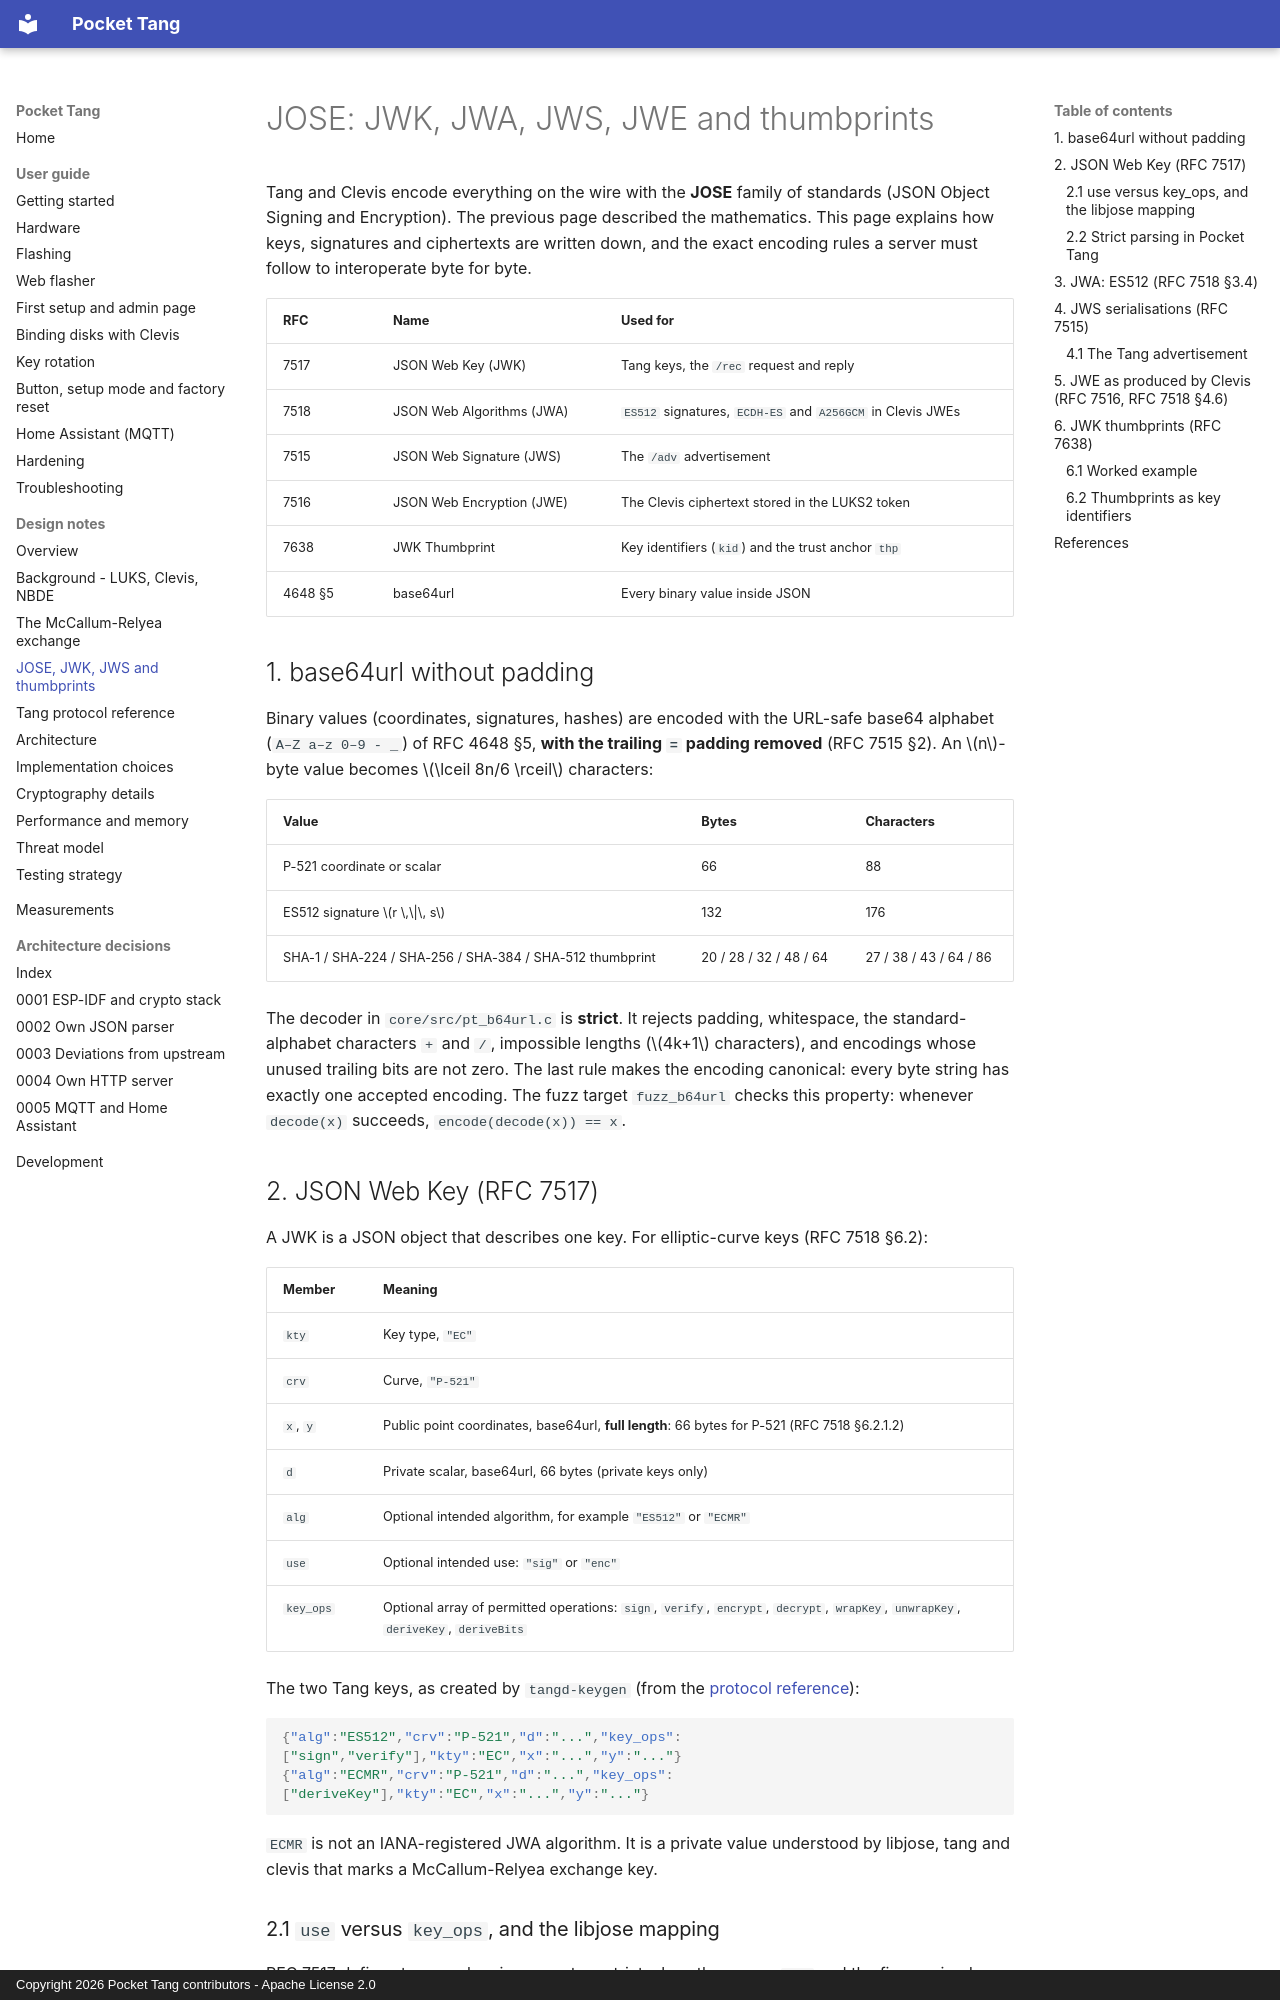

repository: BoniFederico/pocket-tang · page: design/jose/index.html · generator: mkdocs · copyright: Copyright 2026 Pocket Tang contributors - Apache License 2.0

# JOSE: JWK, JWA, JWS, JWE and thumbprints

Tang and Clevis encode everything on the wire with the **JOSE** family of standards (JSON Object
Signing and Encryption). The previous page described the mathematics. This page explains how
keys, signatures and ciphertexts are written down, and the exact encoding rules a server must
follow to interoperate byte for byte.

| RFC | Name | Used for |
|-----|------|----------|
| 7517 | JSON Web Key (JWK) | Tang keys, the `/rec` request and reply |
| 7518 | JSON Web Algorithms (JWA) | `ES512` signatures, `ECDH-ES` and `A256GCM` in Clevis JWEs |
| 7515 | JSON Web Signature (JWS) | The `/adv` advertisement |
| 7516 | JSON Web Encryption (JWE) | The Clevis ciphertext stored in the LUKS2 token |
| 7638 | JWK Thumbprint | Key identifiers (`kid`) and the trust anchor `thp` |
| 4648 §5 | base64url | Every binary value inside JSON |

## 1. base64url without padding

Binary values (coordinates, signatures, hashes) are encoded with the URL-safe base64 alphabet
(`A–Z a–z 0–9 - _`) of RFC 4648 §5, **with the trailing `=` padding removed** (RFC 7515 §2). An
$n$-byte value becomes $\lceil 8n/6 \rceil$ characters:

| Value | Bytes | Characters |
|-------|-------|------------|
| P-521 coordinate or scalar | 66 | 88 |
| ES512 signature $r \,\|\, s$ | 132 | 176 |
| SHA-1 / SHA-224 / SHA-256 / SHA-384 / SHA-512 thumbprint | 20 / 28 / 32 / 48 / 64 | 27 / 38 / 43 / 64 / 86 |

The decoder in `core/src/pt_b64url.c` is **strict**. It rejects padding, whitespace, the
standard-alphabet characters `+` and `/`, impossible lengths ($4k+1$ characters), and encodings
whose unused trailing bits are not zero. The last rule makes the encoding canonical: every byte
string has exactly one accepted encoding. The fuzz target `fuzz_b64url` checks this property:
whenever `decode(x)` succeeds, `encode(decode(x)) == x`.

## 2. JSON Web Key (RFC 7517)

A JWK is a JSON object that describes one key. For elliptic-curve keys (RFC 7518 §6.2):

| Member | Meaning |
|--------|---------|
| `kty` | Key type, `"EC"` |
| `crv` | Curve, `"P-521"` |
| `x`, `y` | Public point coordinates, base64url, **full length**: 66 bytes for P-521 (RFC 7518 §6.2.1.2) |
| `d` | Private scalar, base64url, 66 bytes (private keys only) |
| `alg` | Optional intended algorithm, for example `"ES512"` or `"ECMR"` |
| `use` | Optional intended use: `"sig"` or `"enc"` |
| `key_ops` | Optional array of permitted operations: `sign`, `verify`, `encrypt`, `decrypt`, `wrapKey`, `unwrapKey`, `deriveKey`, `deriveBits` |

The two Tang keys, as created by `tangd-keygen` (from the [protocol reference](protocol-reference.md)):

```json
{"alg":"ES512","crv":"P-521","d":"...","key_ops":["sign","verify"],"kty":"EC","x":"...","y":"..."}
{"alg":"ECMR","crv":"P-521","d":"...","key_ops":["deriveKey"],"kty":"EC","x":"...","y":"..."}
```

`ECMR` is not an IANA-registered JWA algorithm. It is a private value understood by libjose, tang
and clevis that marks a McCallum-Relyea exchange key.
